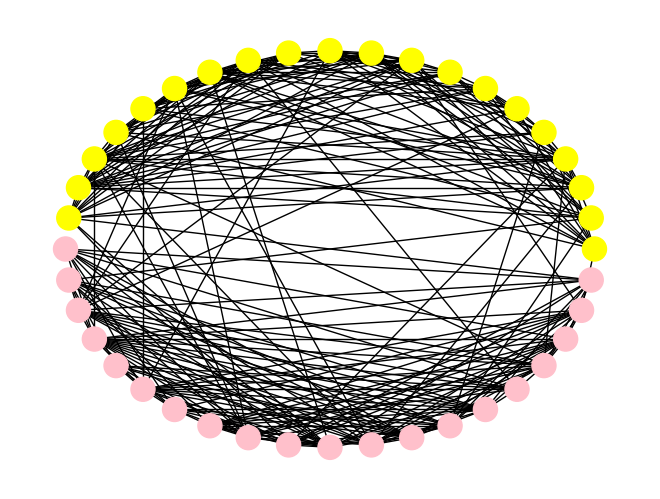

This figure's Python source: (Note: this script raises an exception after producing the figure.)
import numpy as np
import networkx as nx
import matplotlib.pyplot as plt
from collections import Counter
import random

p_in = 6/10
p_out = 1/20

sizes = [20, 20]
probs = [[p_in, p_out], [p_out, p_in]]
g = nx.stochastic_block_model(sizes, probs, seed=0)

# preparing for drawing
color_map = ['yellow' if g.nodes[node]['block'] == 0 else 'pink' for node in g.nodes()]

positions = nx.spring_layout(g)
# nx.draw_networkx(g, positions, node_color=color_map, with_labels=False)
nx.draw_circular(g, node_color=color_map)
plt.show()


# Degree Distribution
def degree_dist(G):
    # Degrees list
    degrees = [G.degree(n) for n in G.nodes()]

    # Degree distribution
    degree_counts = Counter(degrees)
    keys = sorted(degree_counts.keys())

    values = [degree_counts[k] for k in keys]

    # Dergee distribution normalised
    # values = [float(i) / sum(values) for i in values]
    return degrees, values, keys


degrees, values, keys = degree_dist(g)
print(degrees, values, keys)

# setting parameters
probability_in = 0.05
# branching process simulation
active_nodes = []
rng = np.random.default_rng()
while offsprings !=0:
    for active_node in active_nodes:
        # take node degree
        degree = g.degree(active_node)
        # roll dice n_degree times, take n_degree Bernoulli outcomes
        rng.binomial(1, probability_in, degree)
        # take IDs of all nodes that are connected by a edge which received a possitive outcome in Bernoulli trials

        # add them to list of active_nodes
        active_nodes.append()
